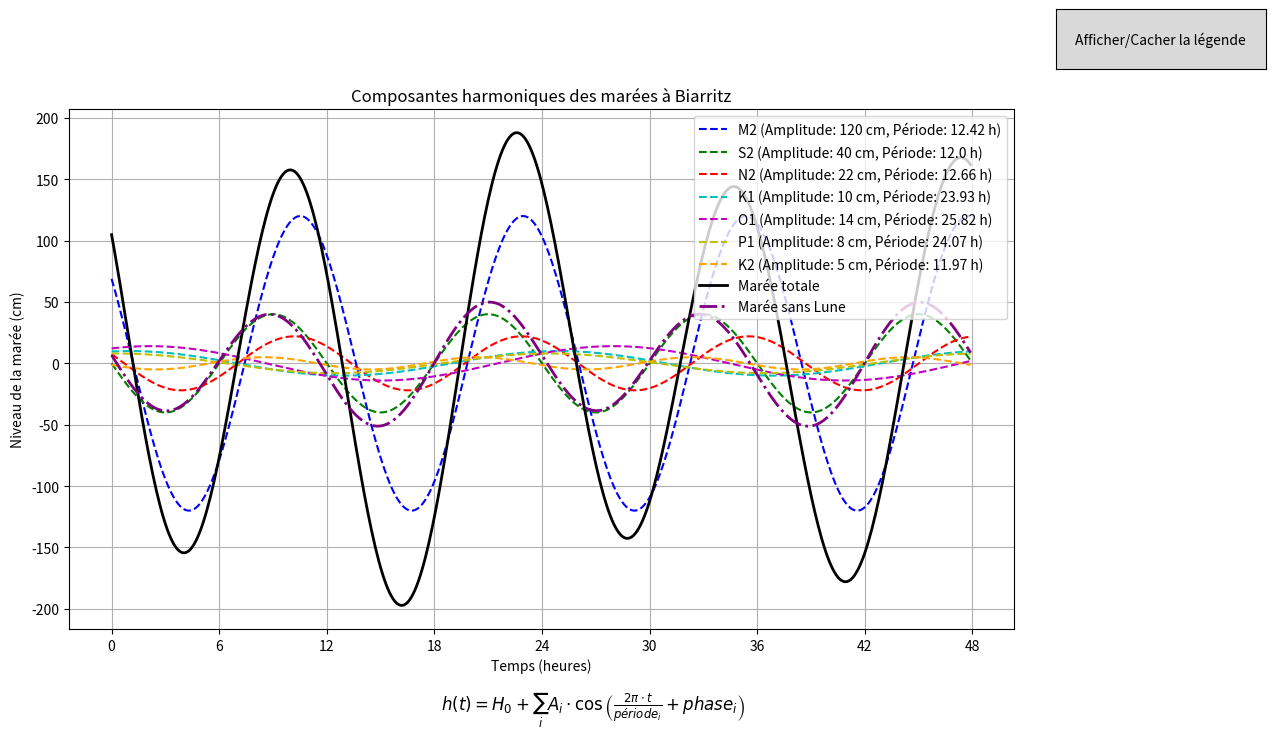

This figure's Python source:
import numpy as np
import matplotlib.pyplot as plt
from matplotlib.widgets import Button


# Esssayer a mettre par jours le graphique et mettre sur 1 an pour voir les eclipset
# Essayer de mettre des paramettre modifiable : composantes, durée, intervale


# Définir les paramètres des composantes harmoniques avec des valeurs plus réalistes
composantes = {
    'M2': {'amplitude': 120, 'période': 12.42, 'phase': 145},
    'S2': {'amplitude': 40, 'période': 12.00, 'phase': 180},
    'N2': {'amplitude': 22, 'période': 12.66, 'phase': 160},
    'K1': {'amplitude': 10, 'période': 23.93, 'phase': 75},
    'O1': {'amplitude': 14, 'période': 25.82, 'phase': 60},
    'P1': {'amplitude': 8, 'période': 24.07, 'phase': 85},
    'K2': {'amplitude': 5, 'période': 11.97, 'phase': 195}
}

# Définir la durée de la simulation et l'intervalle de temps
durée = 48  # en heures
intervalle = 0.1  # en heures
temps = np.arange(0, durée, intervalle)

# Fonction pour calculer une composante harmonique
def composante_harmonique(amplitude, période, phase, temps):
    return amplitude * np.sin(2 * np.pi * temps / période + np.deg2rad(phase))

# Initialiser le niveau de la marée avec des valeurs nulles
niveau_maree = np.zeros_like(temps)
niveau_maree_sans_lune = np.zeros_like(temps)

# Préparer les couleurs pour chaque composante
couleurs = ['b', 'g', 'r', 'c', 'm', 'y', 'orange']

# Créer la figure et les axes
fig, ax = plt.subplots(figsize=(14, 8))
plt.subplots_adjust(right=0.8, top=0.85, bottom=0.2)

# Dictionnaire pour stocker les lignes tracées
lignes = {}

# Ajouter chaque composante harmonique au niveau de la marée et tracer chaque composante
for (nom, params), couleur in zip(composantes.items(), couleurs):
    y = composante_harmonique(params['amplitude'], params['période'], params['phase'], temps)
    niveau_maree += y
    if nom not in ['M2', 'N2', 'K1', 'O1']:
        niveau_maree_sans_lune += y
    ligne, = ax.plot(temps, y, label=f'{nom} (Amplitude: {params["amplitude"]} cm, Période: {params["période"]} h)', color=couleur, linestyle='--')
    lignes[nom] = ligne

# Tracer la marée totale
lignes['Marée totale'], = ax.plot(temps, niveau_maree, label='Marée totale', color='black', linewidth=2)
lignes['Marée sans Lune'], = ax.plot(temps, niveau_maree_sans_lune, label='Marée sans Lune', color='purple', linewidth=2, linestyle='-.')

# Ajouter les titres et les légendes
ax.set_title('Composantes harmoniques des marées à Biarritz')
ax.set_xlabel('Temps (heures)')
ax.set_ylabel('Niveau de la marée (cm)')
legende = ax.legend(loc='upper right')
ax.grid(True)
ax.set_xticks(np.arange(0, durée + 1, 6))
ax.set_yticks(np.arange(-200, 201, 50))

# Fonction de mise à jour de la visibilité des courbes
def on_pick(event):
    legend_line = event.artist
    is_visible = not legend_line.get_visible()
    legend_line.set_visible(is_visible)
    for line in lignes.values():
        if line.get_label() == legend_line.get_label():
            line.set_visible(is_visible)
    plt.draw()

for leg_line in legende.get_lines():
    leg_line.set_picker(True)
    leg_line.set_pickradius(5)

fig.canvas.mpl_connect('pick_event', on_pick)

# Ajouter un bouton pour cacher/afficher la légende
class LegendButton:
    def __init__(self, ax):
        self.visible = True
        self.button = Button(ax, 'Afficher/Cacher la légende')
        self.button.on_clicked(self.toggle_legend)

    def toggle_legend(self, event):
        self.visible = not self.visible
        legende.set_visible(self.visible)
        plt.draw()

# Ajouter le bouton de la légende en haut à droite
ax_button = plt.axes([0.83, 0.9, 0.15, 0.075])
legend_button = LegendButton(ax_button)

# Ajouter la formule mathématique
plt.text(0.5, 0.1, r'$h(t) = H_0 + \sum_{i} A_i \cdot \cos\left(\frac{2 \pi \cdot t}{période_i} + phase_i\right)$', 
         horizontalalignment='center', verticalalignment='center', transform=fig.transFigure, fontsize=12)

# Afficher le graphique
plt.show()
